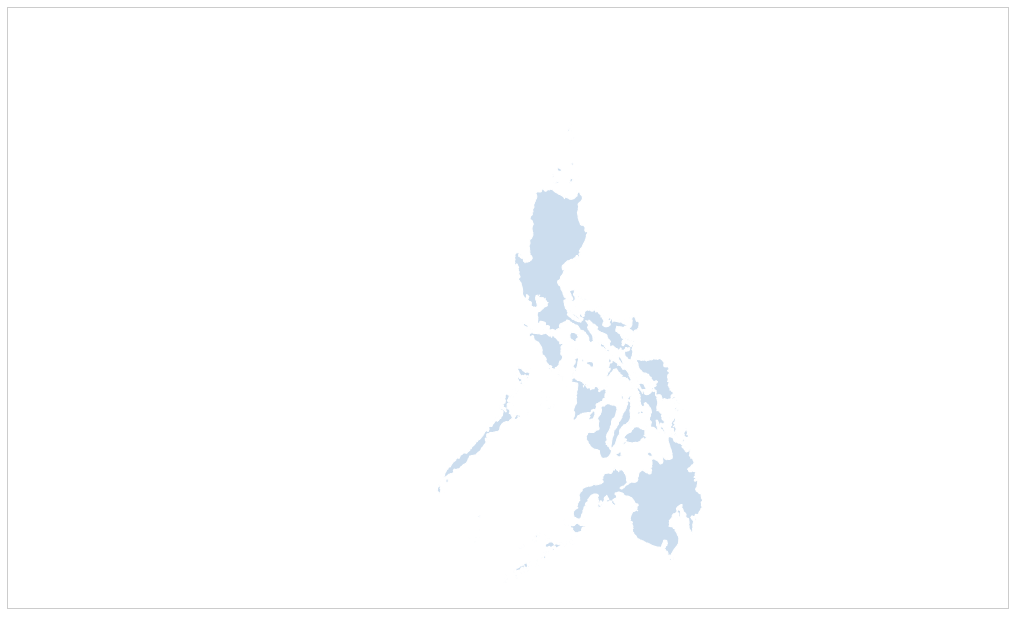
D3 v3 page, settled after 360 driven frames (6 s of simulated time); the page loaded 1 data file(s).


    var m_width = $("#map").width(),
        width = 938,
        height = 600,
        country,
        provinces;

    /*
    var projection = d3.geo.mercator()
        .scale(1500)
        .translate([width / 2, height / 1.5]);
    */
    // see http://enjalot.github.io/intro-d3/maptime/geo/
    var projection = d3.geo.albers()
                       .scale(1500)
                       .rotate([240,25,0])
                       .translate([width/2, height/2])
                       .clipAngle(90);

    var path = d3.geo.path()
        .projection(projection);
   
    var svg = d3.select("#map").append("svg")
        .attr("preserveAspectRatio", "xMidYMid")
        .attr("viewBox", "0 0 " + width + " " + height)
        .attr("width", m_width)
        .attr("height", m_width * height / width);
    
    /*
    var svg = d3.select("#map").append("svg")
        .attr("preserveAspectRatio", "xMidYMid")
        .attr("viewBox", "0 0 " + width + " " + height)
        .attr("width", width)
        .attr("height", height - 50 );
    */
    svg.append("rect")
        .attr("class", "background")
        .attr("width", width)
        .attr("height", height)
        .on("click", country_clicked);

    var g = svg.append("g");

    d3.json("countries.topo.json", function(error, phl) {
      g.append("g")
        .attr("id", "countries")
        .selectAll("path")
        .data(topojson.feature(phl, phl.objects.countries).features)
        .enter()
        .append("path")
        .attr("id", function(d) { return d.id; })
        .attr("d", path)
        .on("click", country_clicked);
    });

    function zoom(xyz) {
      g.transition()
        .duration(750)
        .attr("transform", "translate(" + projection.translate() + ")scale(" + xyz[2] + ")translate(-" + xyz[0] + ",-" + xyz[1] + ")")
        .selectAll(["#countries", "#provinces", "#cities", "#neighbourhood"])
        .style("stroke-width", 1.0 / xyz[2] + "px")
        .selectAll(".city")
        .attr("d", path.pointRadius(20.0 / xyz[2]));
    }

    function get_xyz(d) {
      var bounds = path.bounds(d);
      var w_scale = (bounds[1][0] - bounds[0][0]) / width;
      var h_scale = (bounds[1][1] - bounds[0][1]) / height;
      var z = .96 / Math.max(w_scale, h_scale);
      var x = (bounds[1][0] + bounds[0][0]) / 2;
      var y = (bounds[1][1] + bounds[0][1]) / 2 + (height / z / 6);
      return [x, y, z];
    }

    function country_clicked(d) {
      g.selectAll(["#provinces", "#cities", "#neighbourhood"]).remove();
      provinces = null;

      if (country) {
        g.selectAll("#" + country.id).style('display', null);
      }

      if (d && country !== d) {
        var xyz = get_xyz(d);
        country = d;

        //if (d.id  == 'USA' || d.id == 'JPN') {
          //d3.json("states_" + d.id.toLowerCase() + ".topo.json", function(error, us) {
          d3.json("provinces" + ".topo.json", function(error, phl) {
            g.append("g")
              .attr("id", "provinces")
              .selectAll("path")
              .data(topojson.feature(phl, phl.objects.provinces).features)
              .enter()
              .append("path")
              .attr("id", function(d) { return d.properties.ID_1; })
              .attr("class", "active")
              .attr("d", path)
              .on("click", state_clicked);

            //zoom(xyz);
            g.selectAll("#" + d.properties.ID_1).style('display', 'none');
          });      
        /*
        } else {
          zoom(xyz);
        }
        */
      } else {
        var xyz = [width / 2, height / 1.5, 1];
        country = null;
        zoom(xyz);
      }
    }

    function state_clicked(d) {
      g.selectAll("#cities", "#neighbourhood").remove();

      if (d && provinces !== d) {
        var xyz = get_xyz(d);
        provinces = d;

        //country_code = provinces.id.substring(0, 3).toLowerCase();
        state_name = provinces.properties.PROVINCE;

        //d3.json("cities_" + country_code + ".topo.json", function(error, us) {
        d3.json("cities.topo.json", function(error, phl) {
          g.append("g")
            .attr("id", "cities")
            .selectAll("path")
            .data(topojson.feature(phl, phl.objects.cities).features.filter(function(d) { return state_name == d.properties.PROVINCE; }))
            .enter()
            .append("path")
            .attr("id", function(d) { return d.properties.NAME_2; })
            .attr("class", "city")
            .attr("d", path.pointRadius(20 / xyz[2]))
            .on("click", neighbourhood_clicked);

          zoom(xyz);
        });      
      } else {
        provinces = null;
        country_clicked(country);
      }
    }

    function neighbourhood_clicked(d) {
      g.selectAll("#neighbourhood").remove();

      if (d && provinces !== d) {
        var xyz = get_xyz(d);
        provinces = d;

        //country_code = provinces.id.substring(0, 3).toLowerCase();
        state_name = provinces.properties.PROVINCE;
        city_name = provinces.properties.NAME_2;

        //d3.json("cities_" + country_code + ".topo.json", function(error, us) {
        d3.json("barangays.topo.json", function(error, phl) {
          g.append("g")
            .attr("id", "neighbourhood")
            .selectAll("path")
            .data(topojson.feature(phl, phl.objects.barangays).features.filter(function(d) { return city_name == d.properties.NAME_2; }))
            .enter()
            .append("path")
            .attr("id", function(d) { return d.properties.NAME_3; })
            .attr("class", "neighbourhood")
            .attr("d", path.pointRadius(20 / xyz[2]));

          zoom(xyz);
        });      
      } else {
        provinces = null;
        country_clicked(country);
      }
    }

    $(window).resize(function() {
      var w = $("#map").width();
      svg.attr("width", w);
      svg.attr("height", w * height / width);
    });
    

### data: countries.topo.json
{
 "type": "Topology",
 "objects": {
  "countries": {
   "type": "GeometryCollection",
   "geometries": [
    "{... 2 keys}"
   ]
  }
 },
 "arcs": [
  [
   [
    2623,
    0
   ],
   [
    1,
    4
   ],
   [
    3,
    -2
   ],
   [
    -4,
    -2
   ]
  ],
  [
   [
    2628,
    7
   ],
   [
    -5,
    1
   ],
   [
    3,
    2
   ],
   [
    2,
    -3
   ]
  ],
  [
   [
    2538,
    24
   ],
   [
    8,
    -2
   ],
   [
    -2,
    -4
   ],
   [
    -8,
    1
   ],
   [
    2,
    5
   ]
  ],
  [
   [
    2538,
    26
   ],
   [
    -4,
    1
   ],
   [
    5,
    2
   ],
   [
    -1,
    -3
   ]
  ],
  [
   [
    2545,
    39
   ],
   [
    9,
    -4
   ],
   [
    -4,
    -3
   ],
   [
    -5,
    2
   ],
   [
    0,
    5
   ]
  ],
  [
   [
    2550,
    46
   ],
   [
    -4,
    -1
   ],
   [
    -1,
    2
   ],
   [
    5,
    -1
   ]
  ],
  [
   [
    2576,
    108
   ],
   [
    -11,
    -46
   ],
   [
    -4,
    -3
   ],
   [
    -1,
    -8
   ],
   [
    -5,
    -2
   ],
   [
    -8,
    2
   ],
   [
    -2,
    4
   ],
   [
    5,
    5
   ],
   "... 15 more items"
  ],
  [
   [
    2995,
    143
   ],
   [
    6,
    0
   ],
   [
    15,
    -7
   ],
   [
    7,
    0
   ],
   [
    13,
    -4
   ],
   [
    1,
    -6
   ],
   [
    -27,
    -3
   ],
   [
    -27,
    5
   ],
   "... 4 more items"
  ],
  "... 1,307 more items"
 ],
 "transform": {
  "scale": [
   0.0009678,
   0.001648
  ],
  "translate": [
   116.9,
   4.587
  ]
 }
}